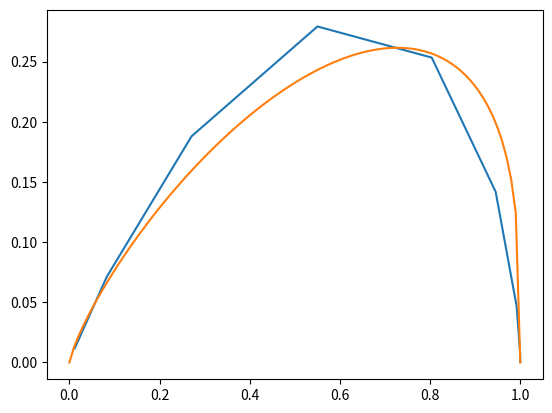

The matplotlib source for this figure:
import numpy as np
from matplotlib import pyplot as plt
from scipy.special import binom

def ode(xValues, yValues):
    outX = []
    outY = []
    for i in range(len(xValues)-1):
        outX.append(yValues[i])
        h = xValues[i+1]-xValues[i]
        outY.append((yValues[i]-yValues[i+1])/h)
    return outX, outY

def multinomial2(params, n):
    if sum(params) > n:
        return 0
    params.append(n-sum(params))
    return multinomial(params)

def multinomial(params):
    if len(params) == 1:
        return 1
    return binom(sum(params), params[-1]) * multinomial(params[:-1])



missesSides = 3
nearHitSides = 1
hitSides = 4

totalSides = missesSides+nearHitSides+hitSides

diceCount = 8

matrix = np.zeros((diceCount+1,diceCount+1))
for i in range(diceCount+1):
    for j in range(diceCount+1):
        matrix[i,j] = multinomial2([i,j], diceCount) \
        * ((hitSides/totalSides)**i)  * ((nearHitSides/totalSides)**j) * ((missesSides/totalSides)**(diceCount-i-j))
print(matrix)

d = [0] * (diceCount+1)
for i in range(diceCount+1):
    for j in range(diceCount+1):
        if matrix[i,j] > 0:
            hitCount = i + min(1,j)
            d[hitCount] += matrix[i,j]

print(d)

cdf = [0] * (diceCount+2)
for i in range(diceCount+1):
    cdf[i] = sum(d[i:])

x,y = ode(range(len(cdf)),cdf)
plt.plot(x, y)

c = 1

def f(x):
    a = 0.8
    b = 0.3
    #c = 1#0.6
    return c*x**a*(1-x)**b



supposedC = 0
over = 0
for i in range(len(y)):
    if f(x[i]) != 0:
        supposedC += y[i]*y[i]/f(x[i])
        over += y[i]

supposedC /= over

c = supposedC

steps = 100
x2 = np.linspace(0, 1, steps)
y2 = [f(v) for v in x2]
plt.plot(x2, y2)


print(sum(y2)/steps, supposedC)
print(sum(y)) #The sum of y's of this ODE is 1. Could relate this 
#somehow to the integral

plt.show()


#x**a*(1-x)**b
#x*(1-x)*(2*x*x+6*x+5)

